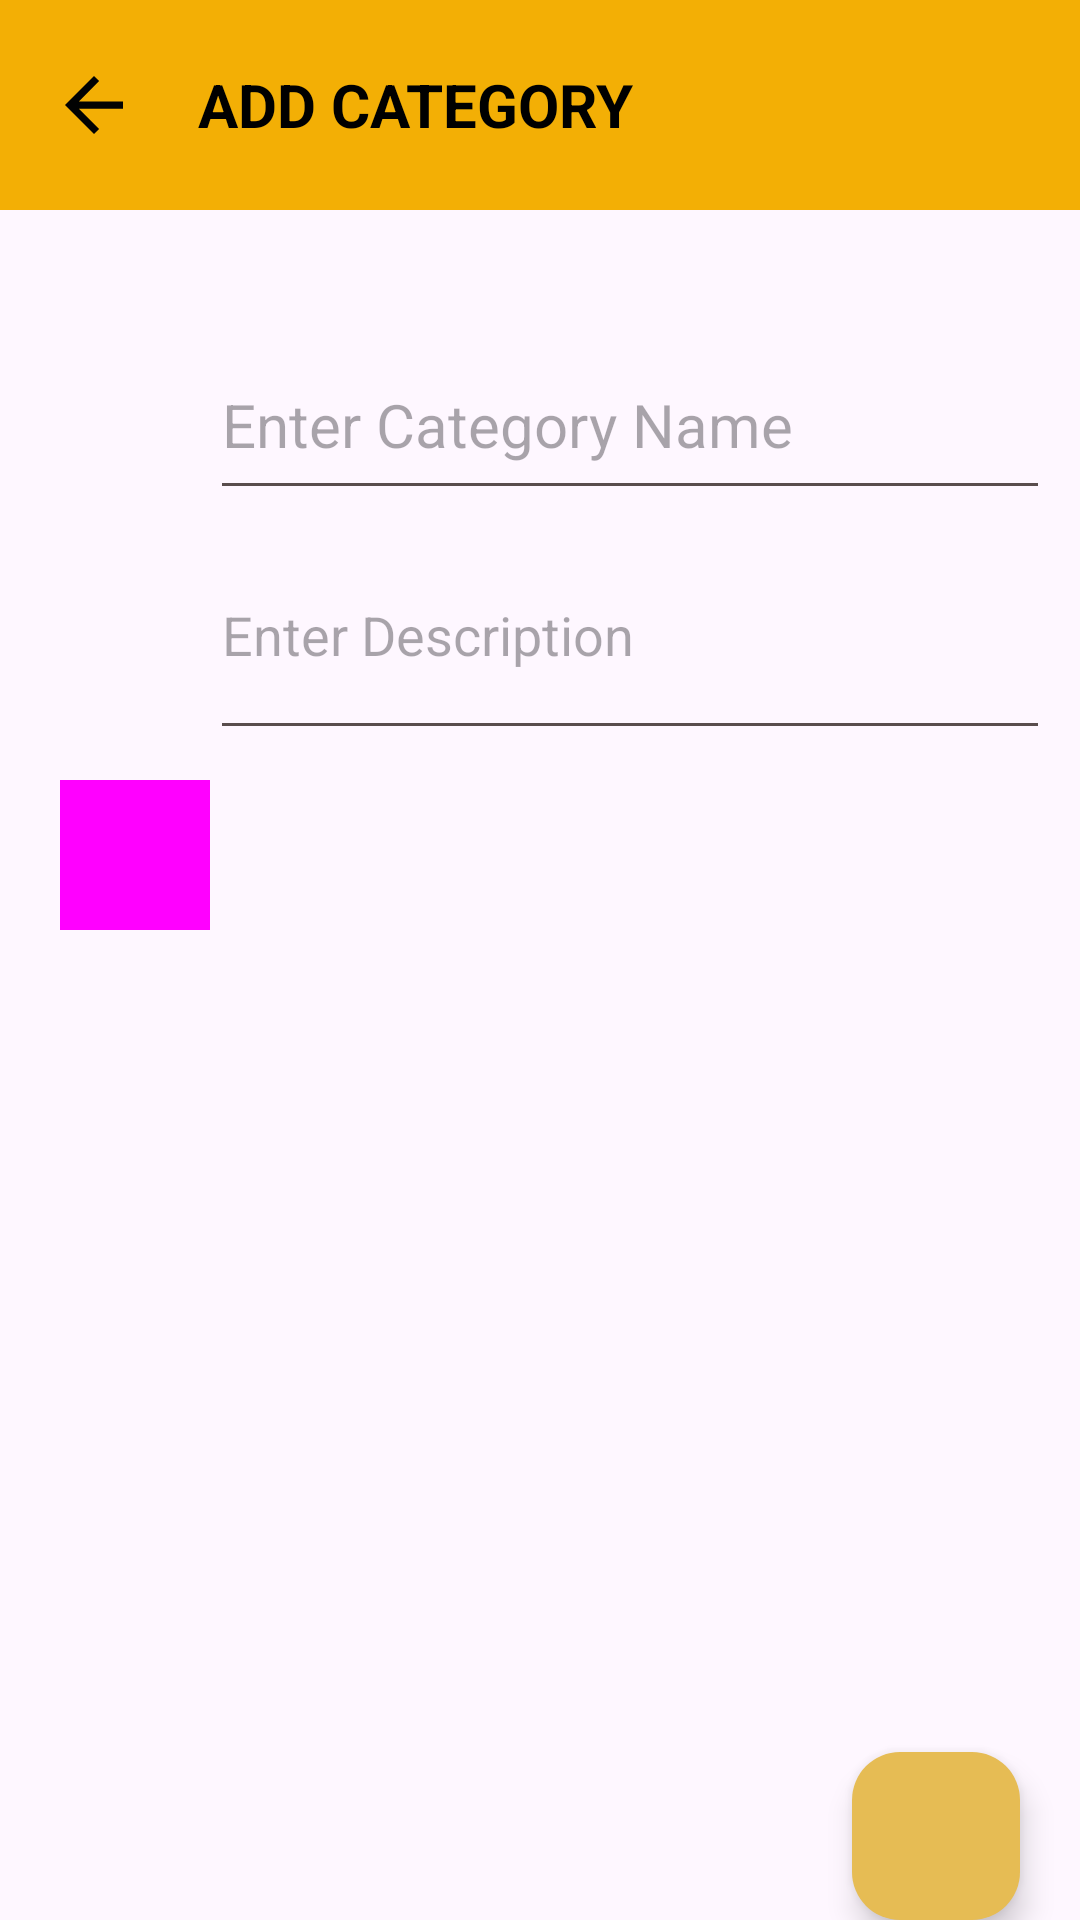

The Android layout XML behind this screen, and the referenced resources:
<!-- AndroidManifest.xml: application theme Theme.Moneymanager -->
<!-- res/layout/fragment_addcategory.xml -->
<?xml version="1.0" encoding="utf-8"?>
<FrameLayout xmlns:android="http://schemas.android.com/apk/res/android"
    xmlns:tools="http://schemas.android.com/tools"
    android:layout_width="match_parent"
    android:layout_height="match_parent"
    tools:context=".addcategory">

    <RelativeLayout
        android:layout_width="wrap_content"
        android:layout_height="wrap_content">


        <androidx.appcompat.widget.Toolbar
            android:id="@+id/addcategorypagetoolbar"
            android:layout_width="match_parent"
            android:layout_height="70dp"
            android:background="#F3AF05">

            <ImageView
                android:id="@+id/backbuttononaddcategorypage"
                android:layout_width="50dp"
                android:layout_height="50dp"
                android:paddingLeft="-20dp"
                android:src="@drawable/backarrow_foreground">
            </ImageView>

            <TextView
                android:id="@+id/addcategoryheader"
                android:layout_width="200dp"
                android:layout_height="50dp"
                android:gravity="center|left"
                android:text="Add Category"
                android:textAllCaps="true"
                android:textColor="@color/black"
                android:textSize="20sp"
                android:textStyle="bold"></TextView>

            <ImageView
                android:id="@+id/categorypagedeletebtn"
                android:layout_width="50dp"
                android:layout_height="50dp"
                android:layout_gravity="right"
                android:src="@drawable/delete_foreground"
                android:visibility="gone"></ImageView>
        </androidx.appcompat.widget.Toolbar>

        <RelativeLayout
            android:id="@+id/datavalue"
            android:layout_width="match_parent"
            android:layout_height="wrap_content"
            android:layout_below="@+id/addcategorypagetoolbar"
            android:layout_marginTop="30dp"
            android:padding="10dp">

            <ImageView
                android:id="@+id/dayviewimg"
                android:layout_width="60dp"
                android:layout_height="60dp"
                android:foreground="@drawable/textformat_foreground"
                android:foregroundTint="@color/textcolor"></ImageView>

            <EditText
                android:id="@+id/CategoyName"
                android:layout_width="match_parent"
                android:layout_height="60dp"
                android:layout_toRightOf="@+id/dayviewimg"
                android:textColor="@color/textcolor"
                android:backgroundTint="#594D4D"
                android:gravity="center|left"
                android:hint="Enter Category Name"
                android:textSize="20dp"></EditText>

            <ImageView
                android:id="@+id/rupeesymbol"
                android:layout_width="60dp"
                android:layout_height="60dp"
                android:layout_below="@id/dayviewimg"
                android:foreground="@drawable/lines1_foreground"
                android:foregroundTint="@color/textcolor"></ImageView>

            <EditText
                android:id="@+id/categorydescription"
                android:layout_width="match_parent"
                android:layout_height="80dp"
                android:layout_below="@id/CategoyName"
                android:textColor="@color/textcolor"
                android:layout_toEndOf="@+id/rupeesymbol"
                android:backgroundTint="#594D4D"
                android:hint="Enter Description"></EditText>

            <TextView
                android:id="@+id/categorycolor"
                android:layout_width="50dp"
                android:layout_height="50dp"
                android:layout_below="@id/rupeesymbol"
                android:layout_marginLeft="10dp"
                android:layout_marginTop="30dp"
                android:background="#ff00ff"></TextView>

            <Button
                android:id="@+id/selectcolorbtn"
                android:layout_width="50dp"
                android:layout_height="50dp"
                android:layout_below="@+id/categorydescription"
                android:foreground="@drawable/colorpicker_foreground"
                android:foregroundTint="@color/textcolor"
                android:layout_margin="10dp"
                android:layout_toRightOf="@+id/categorycolor"
                android:background="#00000000"></Button>
        </RelativeLayout>

        <com.google.android.material.floatingactionbutton.FloatingActionButton
            android:id="@+id/categoryaddbtn"
            android:layout_width="wrap_content"
            android:layout_height="wrap_content"
            android:layout_alignParentEnd="true"
            android:layout_alignParentBottom="true"
            android:layout_margin="20dp"
            android:backgroundTint="#E6BC54"
            android:clickable="true"
            android:foreground="@android:drawable/ic_menu_save"
            android:foregroundGravity="center"
            android:foregroundTint="#251803"
            android:windowSoftInputMode="adjustResize"/>
    </RelativeLayout>
</FrameLayout>
<!-- resources referenced by this layout -->
<resources>
  <color name="black">#FF000000</color>
  <color name="textcolor" tools:ignore="MissingDefaultResource">#000000</color>
  <!-- drawable backarrow_foreground (drawable) -->
  <vector xmlns:android="http://schemas.android.com/apk/res/android"
      android:width="108dp"
      android:height="108dp"
      android:viewportWidth="24"
      android:viewportHeight="24"
      android:tint="#020202"
      android:autoMirrored="true">
    <group android:scaleX="0.58"
        android:scaleY="0.58"
        android:translateX="5.04"
        android:translateY="5.04">
      <path
          android:fillColor="@android:color/white"
          android:pathData="M20,11H7.83l5.59,-5.59L12,4l-8,8 8,8 1.41,-1.41L7.83,13H20v-2z"/>
    </group>
  </vector>
  <!-- drawable delete_foreground (drawable) -->
  <vector xmlns:android="http://schemas.android.com/apk/res/android"
      android:width="108dp"
      android:height="108dp"
      android:viewportWidth="24"
      android:viewportHeight="24"
      android:tint="#665E4F">
    <group android:scaleX="0.58"
        android:scaleY="0.58"
        android:translateX="5.04"
        android:translateY="5.04">
      <path
          android:fillColor="@android:color/white"
          android:pathData="M6,19c0,1.1 0.9,2 2,2h8c1.1,0 2,-0.9 2,-2V7H6v12zM19,4h-3.5l-1,-1h-5l-1,1H5v2h14V4z"/>
    </group>
  </vector>
  <!-- drawable textformat_foreground (drawable) -->
  <vector xmlns:android="http://schemas.android.com/apk/res/android"
      android:width="108dp"
      android:height="108dp"
      android:viewportWidth="24"
      android:viewportHeight="24"
      android:tint="#000000">
    <group android:scaleX="0.58"
        android:scaleY="0.58"
        android:translateX="5.04"
        android:translateY="5.04">
      <path
          android:fillColor="@android:color/white"
          android:pathData="M5,17v2h14v-2L5,17zM9.5,12.8h5l0.9,2.2h2.1L12.75,4h-1.5L6.5,15h2.1l0.9,-2.2zM12,5.98L13.87,11h-3.74L12,5.98z"/>
    </group>
  </vector>
  <style name="Theme.Moneymanager" parent="Base.Theme.Moneymanager" />
  <style name="Base.Theme.Moneymanager" parent="Theme.Material3.DayNight.NoActionBar">
          
          
      </style>
</resources>
